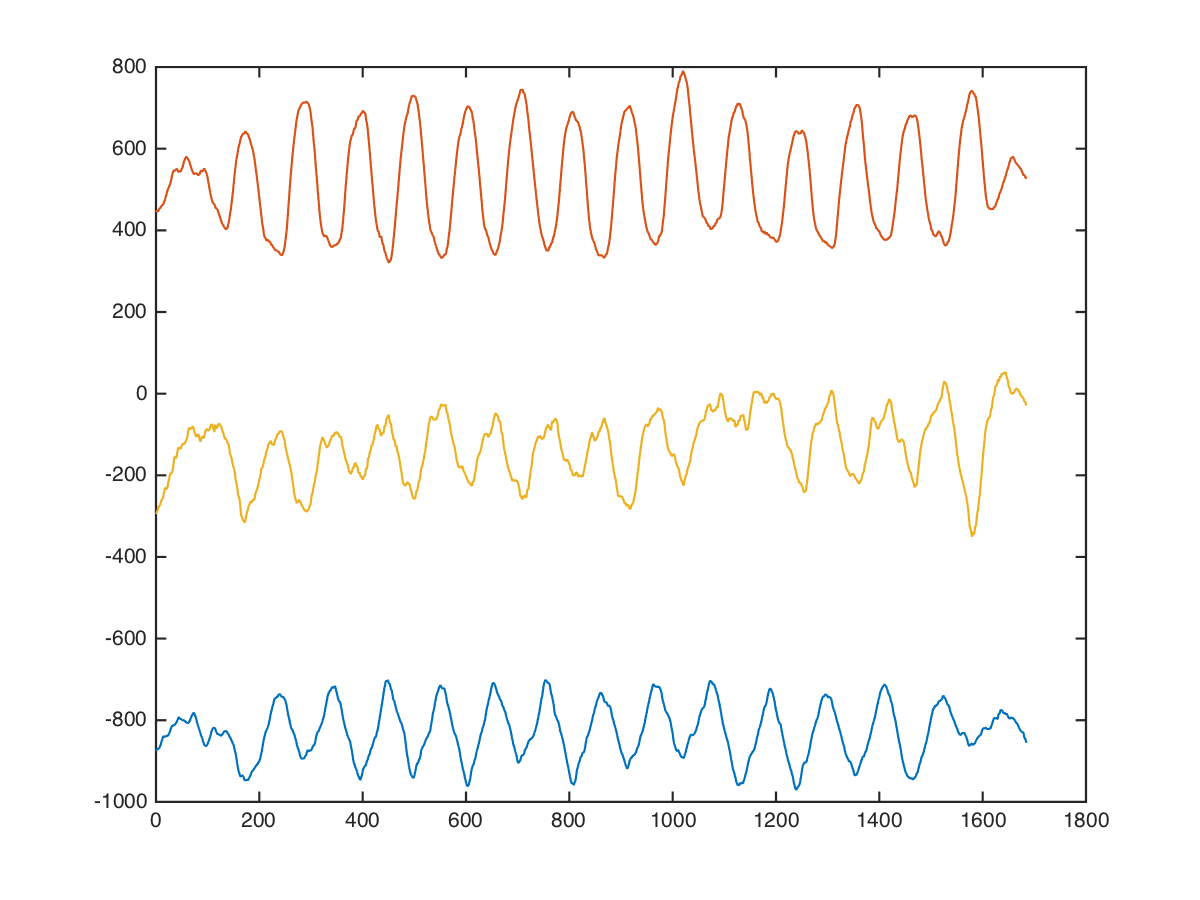

Source data for this figure (header and first rows):
back, leverage-high-row, , 50, 5, -824, 440, -336
back, leverage-high-row, , 50, 5, -840, 424, -282
back, leverage-high-row, , 50, 5, -825, 432, -303
back, leverage-high-row, , 50, 5, -802, 417, -408
back, leverage-high-row, , 50, 5, -836, 365, -365
back, leverage-high-row, , 50, 5, -861, 374, -281
back, leverage-high-row, , 50, 5, -871, 418, -286
back, leverage-high-row, , 50, 5, -886, 410, -281
back, leverage-high-row, , 50, 5, -888, 401, -313
back, leverage-high-row, , 50, 5, -901, 387, -333
back, leverage-high-row, , 50, 5, -929, 403, -311
back, leverage-high-row, , 50, 5, -961, 402, -285
back, leverage-high-row, , 50, 5, -956, 394, -256
back, leverage-high-row, , 50, 5, -917, 404, -242
back, leverage-high-row, , 50, 5, -870, 425, -257
back, leverage-high-row, , 50, 5, -839, 432, -264
back, leverage-high-row, , 50, 5, -854, 432, -269
back, leverage-high-row, , 50, 5, -885, 427, -261
back, leverage-high-row, , 50, 5, -886, 409, -261
back, leverage-high-row, , 50, 5, -875, 415, -274
back, leverage-high-row, , 50, 5, -867, 424, -285
back, leverage-high-row, , 50, 5, -869, 429, -320
back, leverage-high-row, , 50, 5, -885, 436, -353
back, leverage-high-row, , 50, 5, -905, 427, -356
back, leverage-high-row, , 50, 5, -900, 428, -344
back, leverage-high-row, , 50, 5, -896, 444, -308
back, leverage-high-row, , 50, 5, -916, 429, -284
back, leverage-high-row, , 50, 5, -943, 404, -270
back, leverage-high-row, , 50, 5, -960, 421, -262
back, leverage-high-row, , 50, 5, -957, 448, -337
back, leverage-high-row, , 50, 5, -933, 435, -355
back, leverage-high-row, , 50, 5, -901, 422, -316
back, leverage-high-row, , 50, 5, -902, 432, -409
back, leverage-high-row, , 50, 5, -907, 440, -419
back, leverage-high-row, , 50, 5, -891, 472, -403
back, leverage-high-row, , 50, 5, -882, 485, -356
back, leverage-high-row, , 50, 5, -888, 445, -263
back, leverage-high-row, , 50, 5, -890, 464, -234
back, leverage-high-row, , 50, 5, -892, 494, -214
back, leverage-high-row, , 50, 5, -880, 505, -233
back, leverage-high-row, , 50, 5, -875, 482, -313
back, leverage-high-row, , 50, 5, -855, 494, -295
back, leverage-high-row, , 50, 5, -845, 525, -332
back, leverage-high-row, , 50, 5, -825, 552, -351
back, leverage-high-row, , 50, 5, -782, 550, -329
back, leverage-high-row, , 50, 5, -770, 539, -215
back, leverage-high-row, , 50, 5, -783, 567, -137
back, leverage-high-row, , 50, 5, -770, 547, -150
back, leverage-high-row, , 50, 5, -792, 478, -230
back, leverage-high-row, , 50, 5, -800, 442, -201
back, leverage-high-row, , 50, 5, -800, 520, -223
back, leverage-high-row, , 50, 5, -776, 512, -137
back, leverage-high-row, , 50, 5, -792, 349, -152
back, leverage-high-row, , 50, 5, -777, 390, -114
back, leverage-high-row, , 50, 5, -761, 504, -239
back, leverage-high-row, , 50, 5, -848, 468, -124
back, leverage-high-row, , 50, 5, -749, 528, -283
back, leverage-high-row, , 50, 5, -736, 473, -157
back, leverage-high-row, , 50, 5, -722, 478, -95
back, leverage-high-row, , 50, 5, -707, 487, -88
back, leverage-high-row, , 50, 5, -711, 508, -108
... 1,673 more rows
